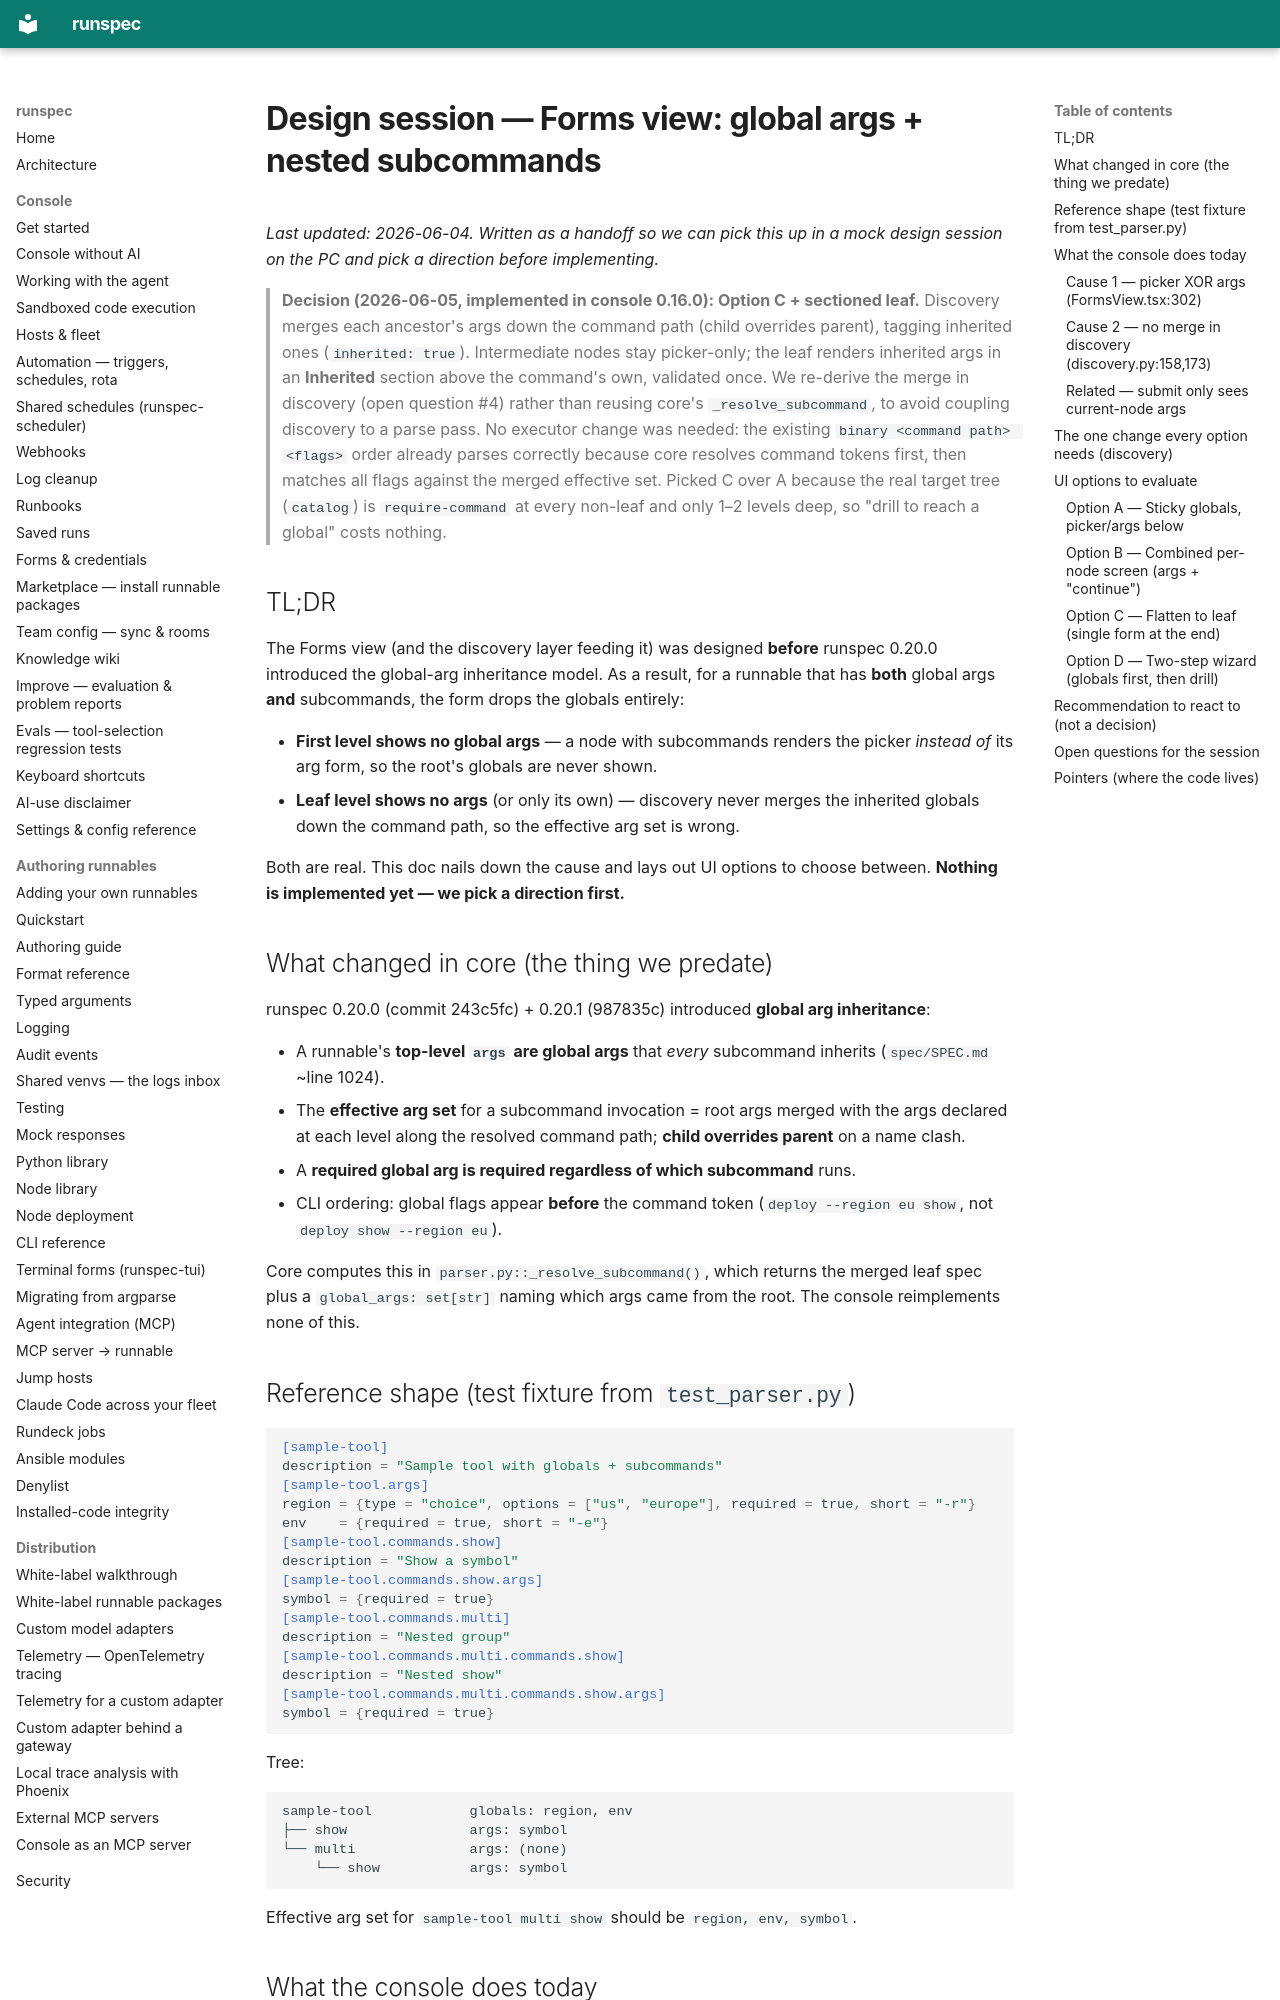

repository: runspec-app/runspec · page: design/console-forms-global-args/index.html · generator: mkdocs

# Design session — Forms view: global args + nested subcommands

_Last updated: 2026-06-04. Written as a handoff so we can pick this up in a
mock design session on the PC and pick a direction before implementing._

> **Decision (2026-06-05, implemented in console 0.16.0): Option C + sectioned
> leaf.** Discovery merges each ancestor's args down the command path (child
> overrides parent), tagging inherited ones (`inherited: true`). Intermediate
> nodes stay picker-only; the leaf renders inherited args in an **Inherited**
> section above the command's own, validated once. We re-derive the merge in
> discovery (open question #4) rather than reusing core's `_resolve_subcommand`,
> to avoid coupling discovery to a parse pass. No executor change was needed:
> the existing `binary <command path> <flags>` order already parses correctly
> because core resolves command tokens first, then matches all flags against the
> merged effective set. Picked C over A because the real target tree
> (`catalog`) is `require-command` at every non-leaf and only 1–2 levels
> deep, so "drill to reach a global" costs nothing.

## TL;DR

The Forms view (and the discovery layer feeding it) was designed **before**
runspec 0.20.0 introduced the global-arg inheritance model. As a result, for a
runnable that has **both** global args **and** subcommands, the form drops the
globals entirely:

- **First level shows no global args** — a node with subcommands renders the
  picker *instead of* its arg form, so the root's globals are never shown.
- **Leaf level shows no args** (or only its own) — discovery never merges the
  inherited globals down the command path, so the effective arg set is wrong.

Both are real. This doc nails down the cause and lays out UI options to choose
between. **Nothing is implemented yet — we pick a direction first.**

## What changed in core (the thing we predate)

runspec 0.20.0 (commit 243c5fc) + 0.20.1 (987835c) introduced **global arg
inheritance**:

- A runnable's **top-level `args` are global args** that *every* subcommand
  inherits (`spec/SPEC.md` ~line 1024).
- The **effective arg set** for a subcommand invocation = root args merged with
  the args declared at each level along the resolved command path; **child
  overrides parent** on a name clash.
- A **required global arg is required regardless of which subcommand** runs.
- CLI ordering: global flags appear **before** the command token
  (`deploy --region eu show`, not `deploy show --region eu`).

Core computes this in `parser.py::_resolve_subcommand()`, which returns the
merged leaf spec plus a `global_args: set[str]` naming which args came from the
root. The console reimplements none of this.

## Reference shape (test fixture from `test_parser.py`)

```toml
[sample-tool]
description = "Sample tool with globals + subcommands"
[sample-tool.args]
region = {type = "choice", options = ["us", "europe"], required = true, short = "-r"}
env    = {required = true, short = "-e"}
[sample-tool.commands.show]
description = "Show a symbol"
[sample-tool.commands.show.args]
symbol = {required = true}
[sample-tool.commands.multi]
description = "Nested group"
[sample-tool.commands.multi.commands.show]
description = "Nested show"
[sample-tool.commands.multi.commands.show.args]
symbol = {required = true}
```

Tree:

```
sample-tool            globals: region, env
├── show               args: symbol
└── multi              args: (none)
    └── show           args: symbol
```

Effective arg set for `sample-tool multi show` should be `region, env, symbol`.
